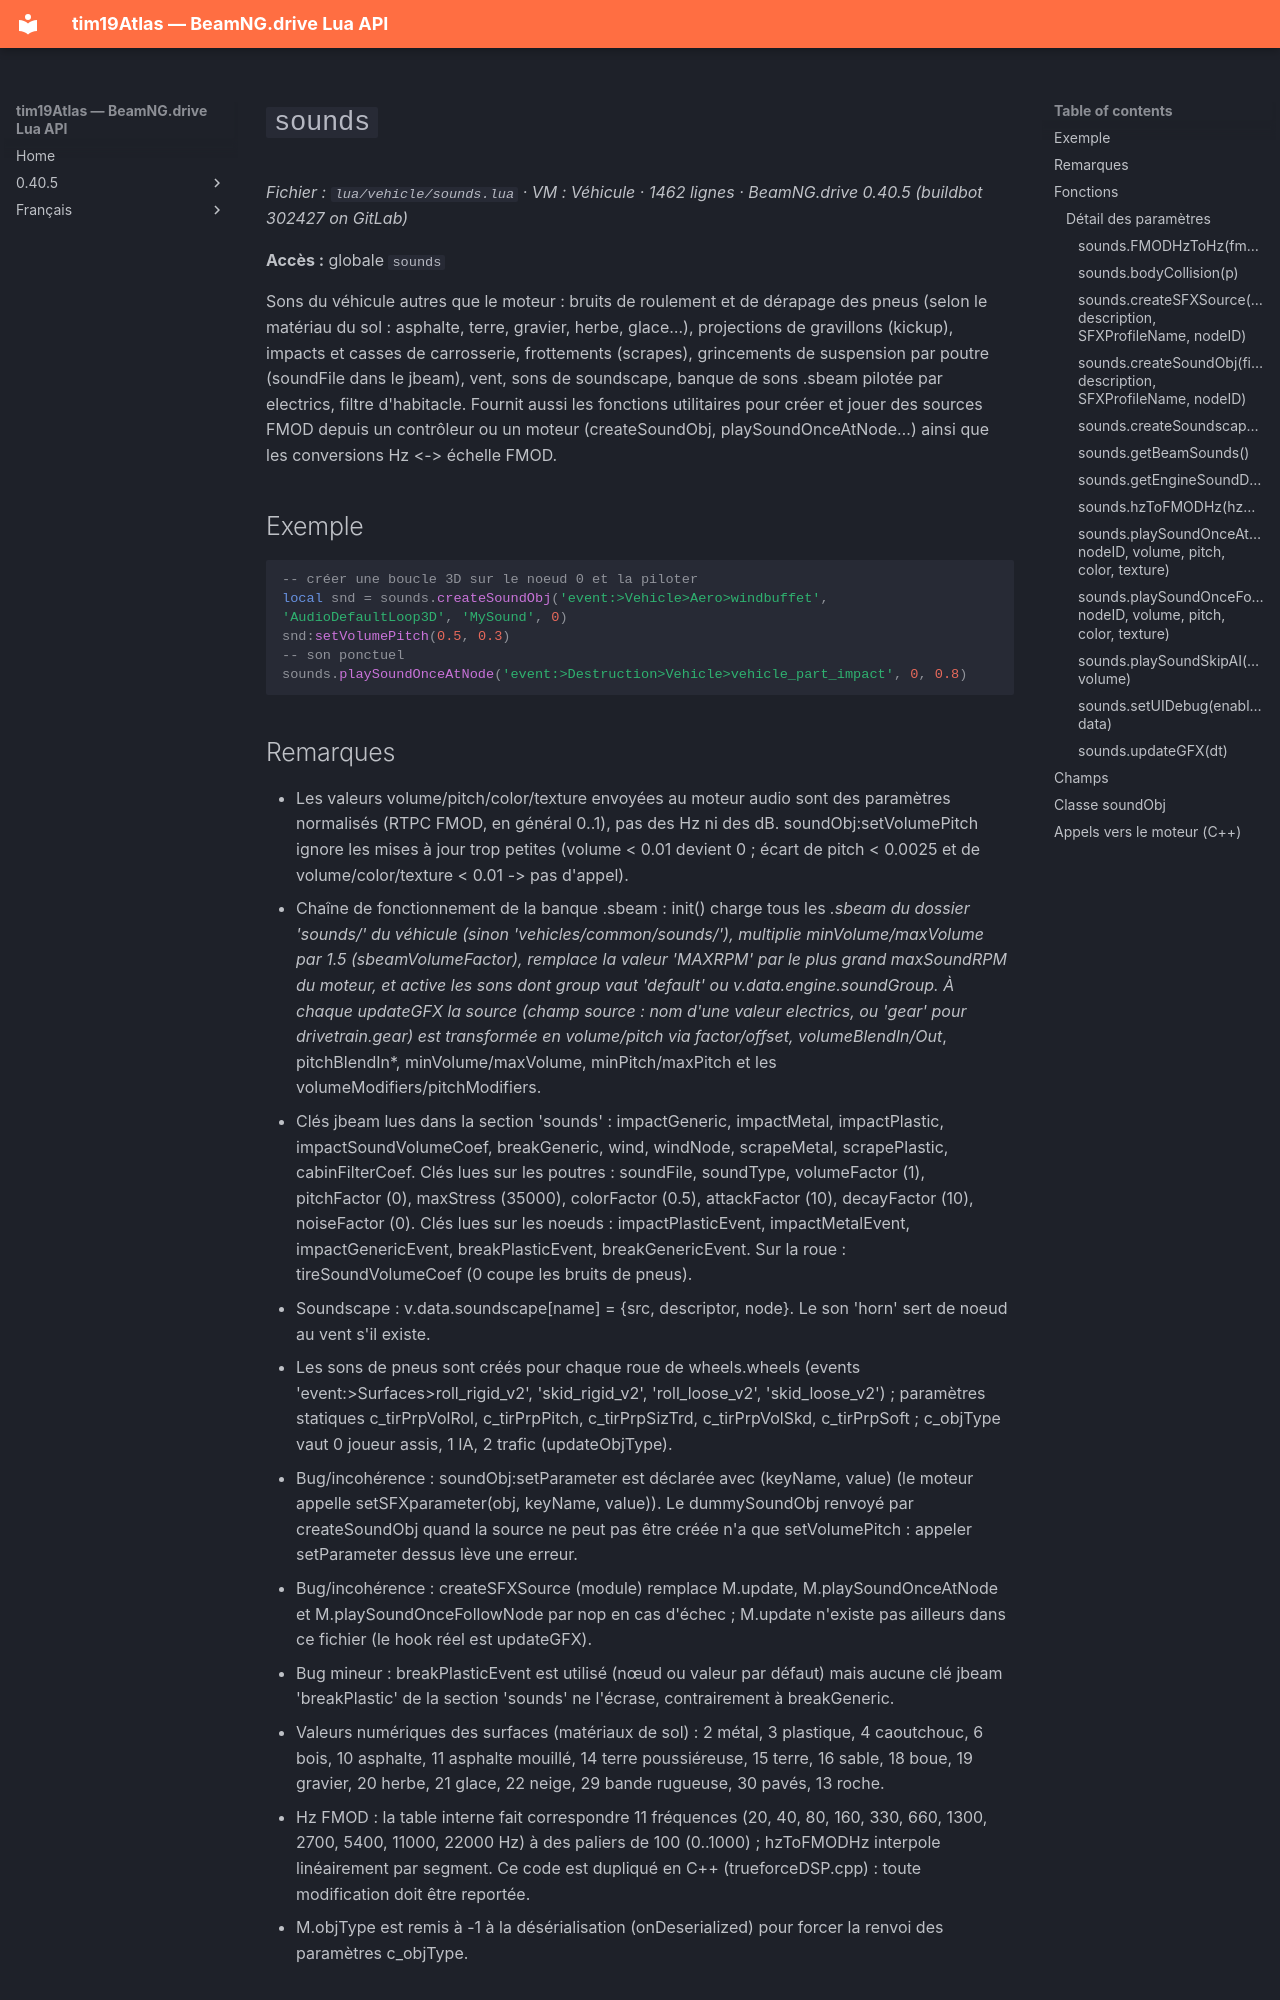

repository: Tim0219800/beamng-lua-atlas · page: fr/0.40.5/vehicle/sounds.html · generator: mkdocs

# `sounds`

*Fichier : `lua/vehicle/sounds.lua` · VM : Véhicule · 1462 lignes · BeamNG.drive 0.40.5 (buildbot 302427 on GitLab)*

**Accès :** globale `sounds`

Sons du véhicule autres que le moteur : bruits de roulement et de dérapage des pneus (selon le matériau du sol : asphalte, terre, gravier, herbe, glace…), projections de gravillons (kickup), impacts et casses de carrosserie, frottements (scrapes), grincements de suspension par poutre (soundFile dans le jbeam), vent, sons de soundscape, banque de sons .sbeam pilotée par electrics, filtre d'habitacle. Fournit aussi les fonctions utilitaires pour créer et jouer des sources FMOD depuis un contrôleur ou un moteur (createSoundObj, playSoundOnceAtNode…) ainsi que les conversions Hz <-> échelle FMOD.

## Exemple

```lua
-- créer une boucle 3D sur le noeud 0 et la piloter
local snd = sounds.createSoundObj('event:>Vehicle>Aero>windbuffet', 'AudioDefaultLoop3D', 'MySound', 0)
snd:setVolumePitch(0.5, 0.3)
-- son ponctuel
sounds.playSoundOnceAtNode('event:>Destruction>Vehicle>vehicle_part_impact', 0, 0.8)
```
